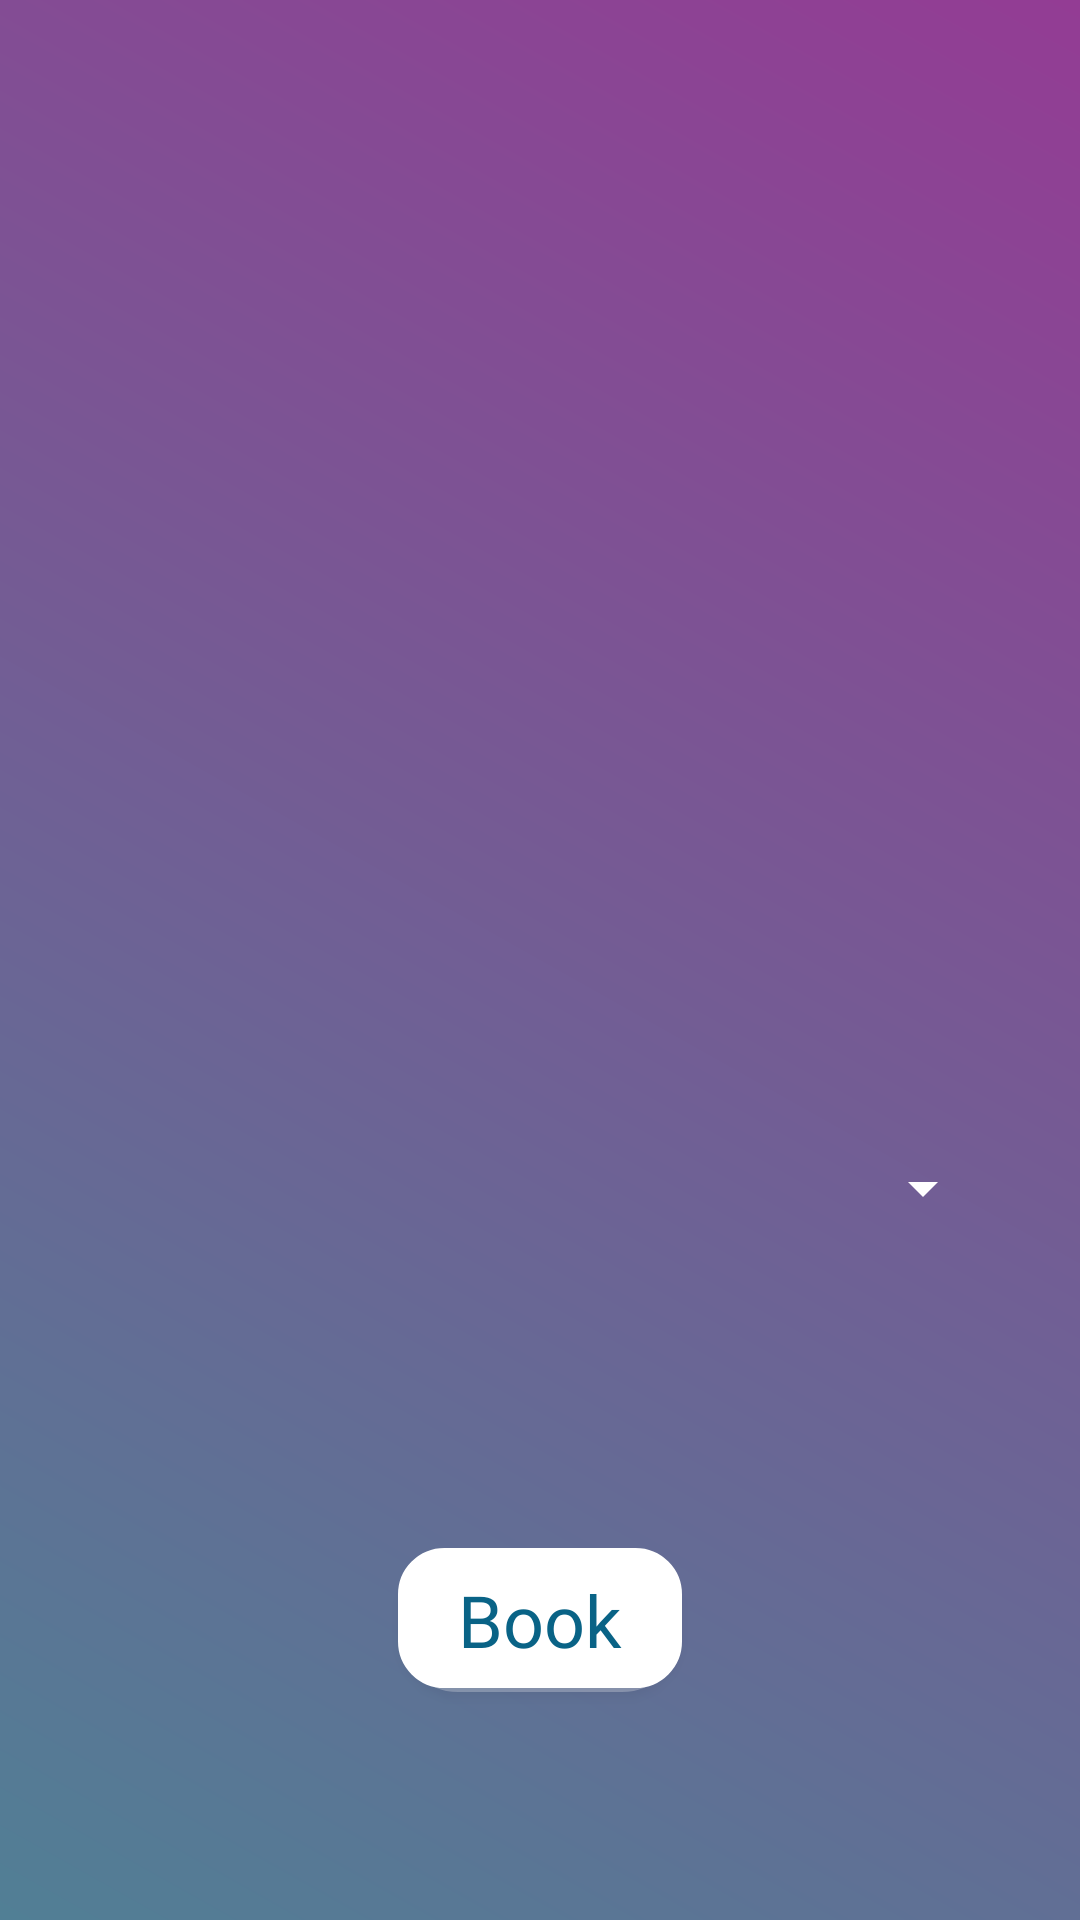

Produce the Android XML layout that renders to this screen, including the resource entries it uses.
<!-- AndroidManifest.xml: application theme AppTheme -->
<!-- res/layout/activity_available_flights.xml -->
<?xml version="1.0" encoding="utf-8"?>
<android.support.constraint.ConstraintLayout xmlns:android="http://schemas.android.com/apk/res/android"
    xmlns:app="http://schemas.android.com/apk/res-auto"
    xmlns:tools="http://schemas.android.com/tools"
    android:layout_width="match_parent"
    android:layout_height="match_parent"
    tools:context=".AvailableFlightsActivity"
    android:background="@drawable/gradient_start">

    <Button
        android:id="@+id/continuebookFlight"
        android:layout_width="wrap_content"
        android:layout_height="wrap_content"
        android:layout_marginTop="8dp"
        android:layout_marginBottom="56dp"
        android:background="@drawable/btnbordershadow"
        android:backgroundTint="@android:color/background_light"
        android:fontFamily="@font/heebo_bold"
        android:text="@string/bookFlight"
        android:textAppearance="@style/TextAppearance.AppCompat.Display1"
        android:textColor="@color/my_color"
        android:textSize="24sp"
        app:layout_constraintBottom_toBottomOf="parent"
        app:layout_constraintEnd_toEndOf="parent"
        app:layout_constraintStart_toStartOf="parent"
        app:layout_constraintTop_toTopOf="parent"
        app:layout_constraintVertical_bias="0.962" />

    <TextView
        android:id="@+id/infoList"
        android:layout_width="265dp"
        android:layout_height="376dp"
        android:layout_marginTop="16dp"
        android:layout_marginBottom="8dp"
        android:textColor="@color/colorWhite"
        app:layout_constraintBottom_toBottomOf="parent"
        app:layout_constraintEnd_toEndOf="parent"
        app:layout_constraintHorizontal_bias="0.496"
        app:layout_constraintStart_toStartOf="parent"
        app:layout_constraintTop_toTopOf="parent"
        app:layout_constraintVertical_bias="0.0" />
<Spinner
    android:id="@+id/spinner2"
    android:layout_width="303dp"
    android:layout_height="49dp"
    android:layout_marginStart="8dp"
    android:layout_marginTop="8dp"
    android:layout_marginEnd="8dp"
    android:layout_marginBottom="212dp"
    android:backgroundTint="@color/colorWhite"
    android:dropDownSelector="@android:drawable/screen_background_light_transparent"
    app:layout_constraintBottom_toBottomOf="parent"
    app:layout_constraintEnd_toEndOf="parent"
    app:layout_constraintStart_toStartOf="parent"
    app:layout_constraintTop_toTopOf="parent"
    app:layout_constraintVertical_bias="0.98" />

</android.support.constraint.ConstraintLayout>
<!-- resources referenced by this layout -->
<resources>
  <color name="colorWhite">#FFFFFF</color>
  <color name="my_color">#096386</color>
  <!-- drawable btnbordershadow (drawable) -->
  <?xml version="1.0" encoding="utf-8"?>
  <layer-list
      xmlns:android="http://schemas.android.com/apk/res/android">
  
      <item android:drawable="@drawable/round_shadow"/>
      <item
          android:drawable="@drawable/btn_rounded"
          android:bottom="4px" />
  
  </layer-list>
  <!-- drawable gradient_start (drawable) -->
  <?xml version="1.0" encoding="utf-8"?>
  <shape xmlns:android="http://schemas.android.com/apk/res/android">
      <gradient
          android:angle="45"
          android:endColor="@color/colorGradientEnd"
          android:startColor="@color/colorGradientStart" />
  </shape>
  <string name="bookFlight">Book</string>
  <style name="AppTheme" parent="Theme.AppCompat.Light.DarkActionBar">
          
          <item name="colorPrimary">@color/mainColorBtn</item>
          <item name="colorPrimaryDark">@color/customNav</item>
          <item name="colorAccent">@color/colorAccent</item>
      </style>
  <!-- drawable round_shadow (drawable) -->
  <?xml version="1.0" encoding="utf-8"?>
  <shape android:shape="rectangle"
      xmlns:android="http://schemas.android.com/apk/res/android">
  
      <solid android:color="#42000000" />
      <corners android:radius="20dp" />
  
  </shape>
  <!-- drawable btn_rounded (drawable) -->
  <?xml version="1.0" encoding="utf-8"?>
  <shape xmlns:android="http://schemas.android.com/apk/res/android"
      android:shape="rectangle">
  
      <stroke
          android:width="1dp"
          android:color="@color/colorGrey" />
  
      <corners android:radius="15dp" />
  
      <padding
          android:left="20dp"
          android:top="0dp"
          android:right="20dp"
          android:bottom="0dp" >
      </padding>
  
  
  </shape>
  <color name="colorGradientEnd">#933C94</color>
  <color name="colorGradientStart">#517F95</color>
  <color name="mainColorBtn">#933C94</color>
  <color name="customNav">#E2180341</color>
  <color name="colorAccent">#D81B60</color>
  <color name="colorGrey">#5D696F</color>
</resources>
